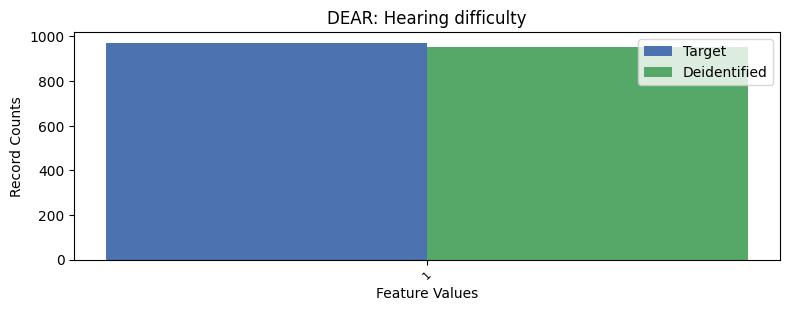

Data behind this chart, as committed beside it:
, DEAR, count_target, count_deidentified
0, 2, 26282, 26301
1, 1, 971, 952
